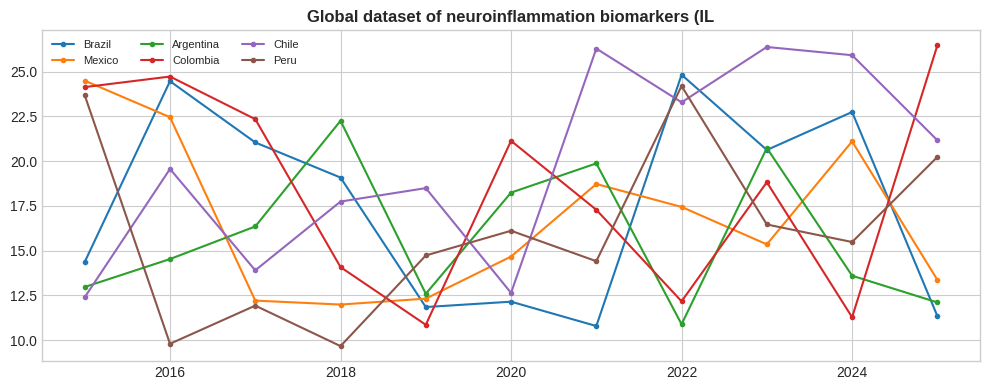

Recreate this plot in Python.
!pip install pandas matplotlib seaborn numpy -q
import pandas as pd,matplotlib.pyplot as plt,seaborn as sns,numpy as np
plt.style.use("seaborn-v0_8-whitegrid")
print("Ready")

# Full data: https://dataverse.harvard.edu/dataset.xhtml?persistentId=doi:10.7910/DVN/QBQXKL
np.random.seed(42)
cc=["Brazil","Mexico","Argentina","Colombia","Chile","Peru"]
rows=[{"country":c,"year":y,"value":round(np.random.uniform(8,25)+i*0.3,2)} for c in cc for i,y in enumerate(range(2015,2026))]
df=pd.DataFrame(rows)
df.head()

fig,ax=plt.subplots(figsize=(10,4))
for c in cc:
    s=df[df.country==c]
    ax.plot(s.year,s.value,marker="o",ms=3,label=c)
ax.set_title("Global dataset of neuroinflammation biomarkers (IL",fontweight="bold")
ax.legend(fontsize=8,ncol=3)
plt.tight_layout()
plt.savefig("example_plot.png",dpi=150,bbox_inches="tight")
plt.show()
